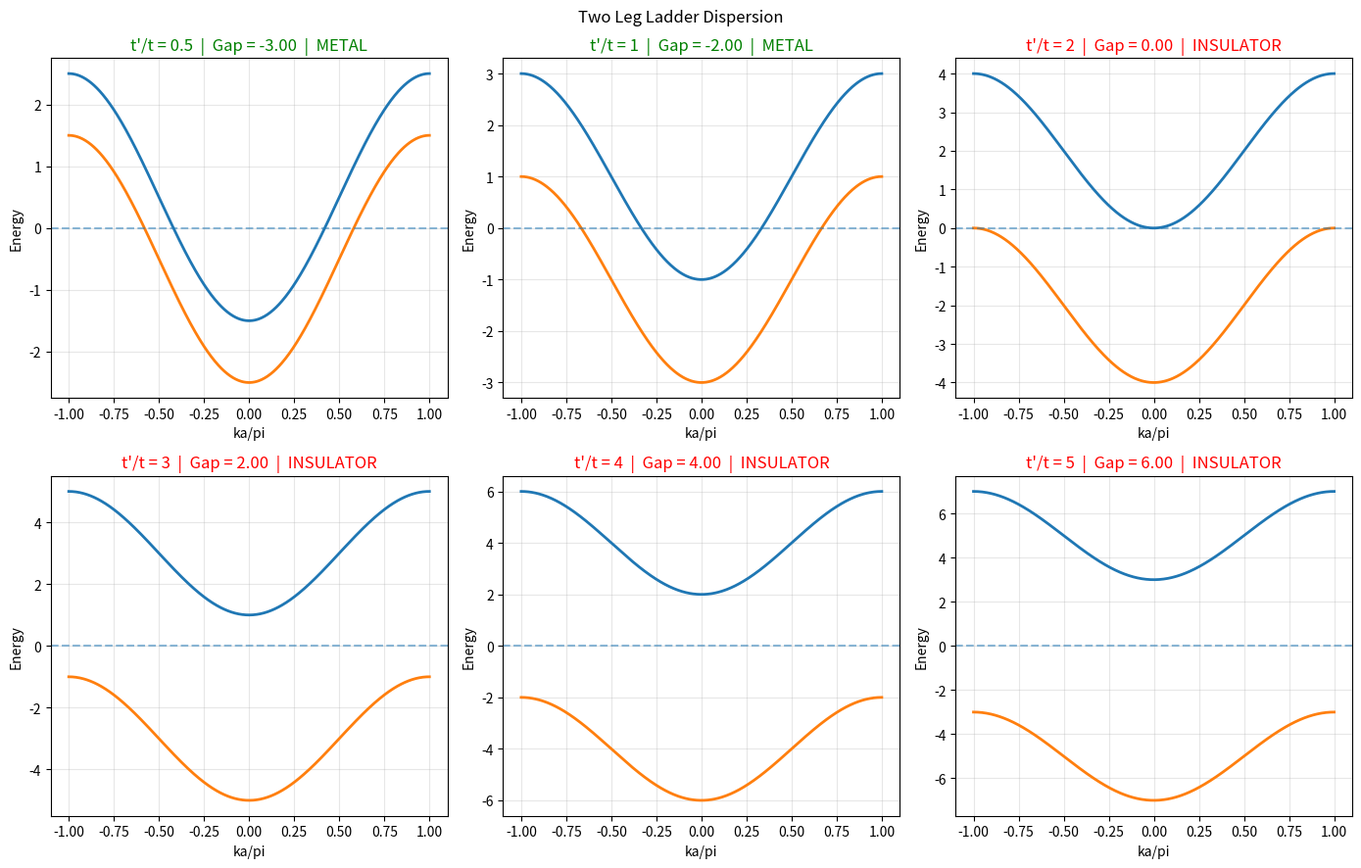
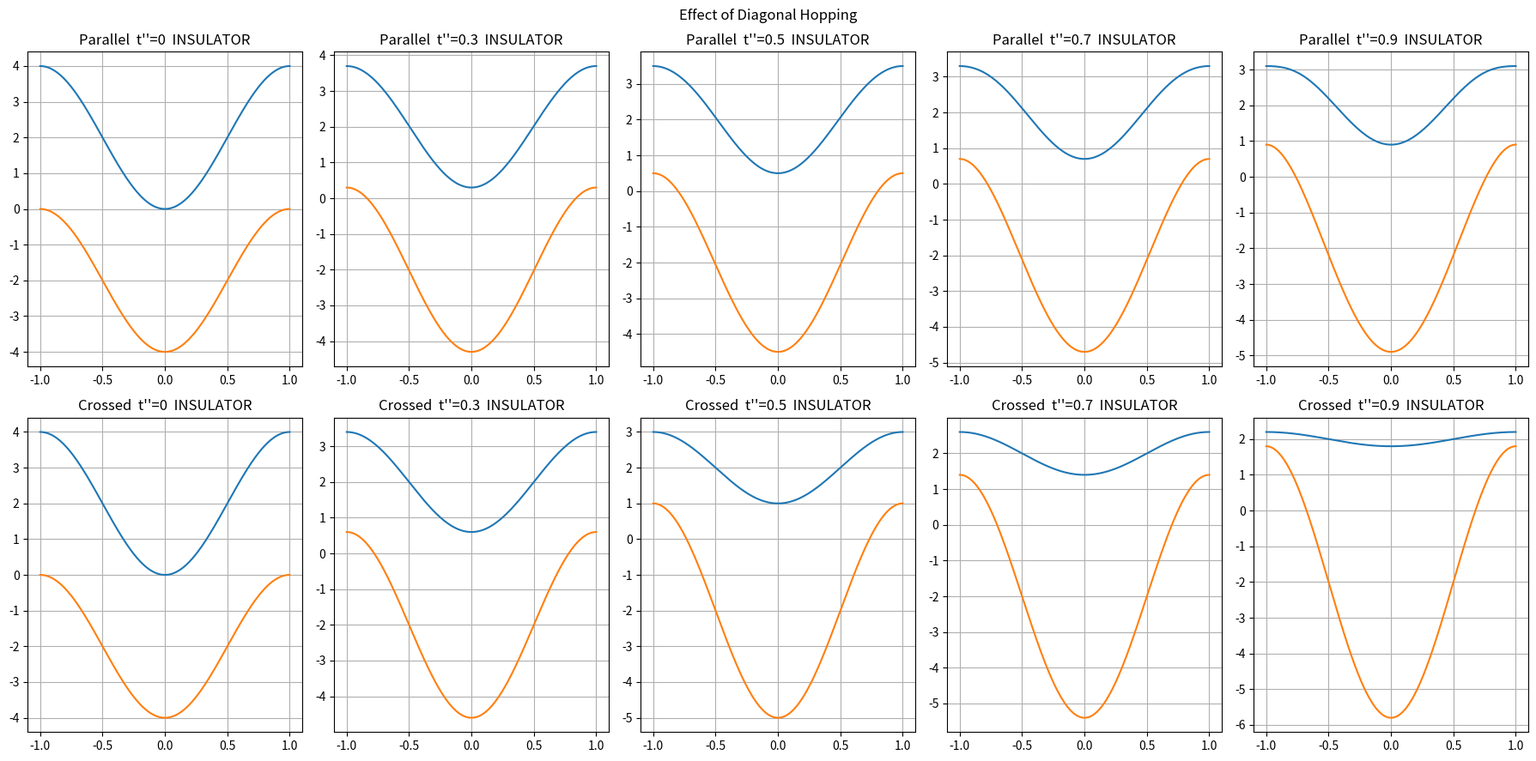
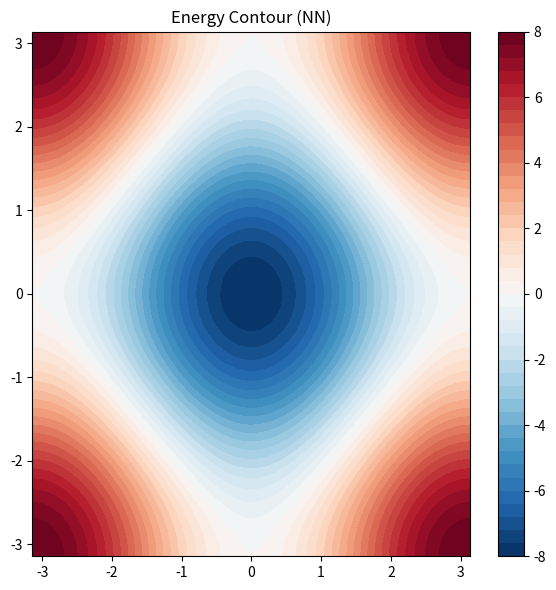
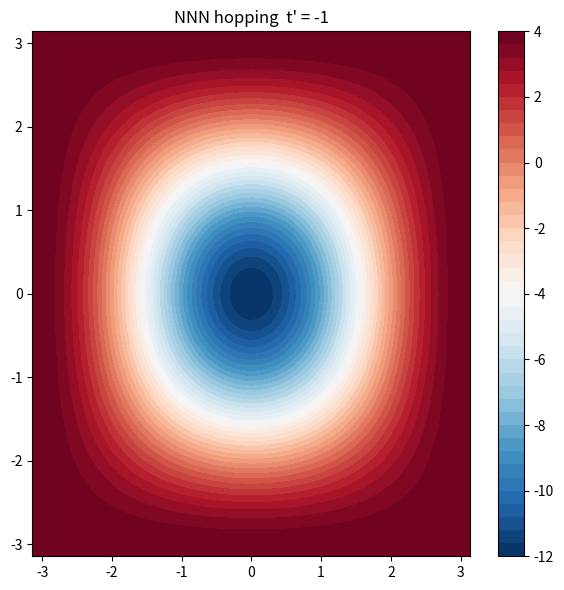
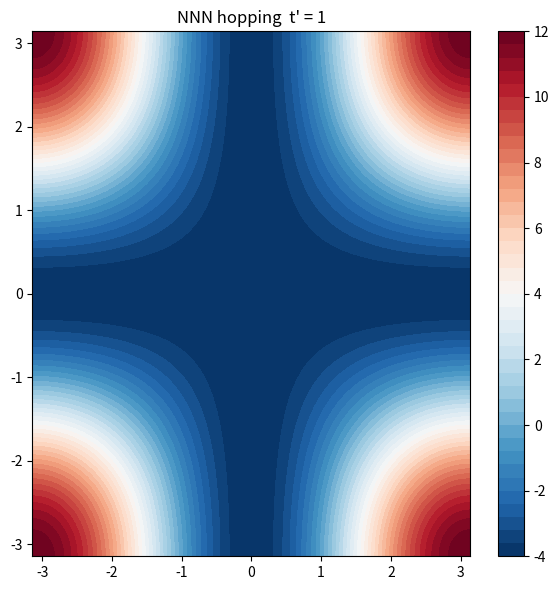

Source code (Python) for these figures, in order:
import numpy as np
import matplotlib.pyplot as plt


def ladder_model():

    print("="*60)
    print("Two Leg Ladder Band Structure")
    print("="*60)

    a = 1
    k = np.linspace(-np.pi/a, np.pi/a, 500)

    t = -1
    ratios = [0.5, 1, 2, 3, 4, 5]

    fig, ax = plt.subplots(2, 3, figsize=(14,9))
    ax = ax.ravel()

    for i, r in enumerate(ratios):

        tp = r*abs(t)

        e1 = 2*t*np.cos(k*a) + tp
        e2 = 2*t*np.cos(k*a) - tp

        ax[i].plot(k*a/np.pi, e1, lw=2)
        ax[i].plot(k*a/np.pi, e2, lw=2)

        ax[i].axhline(0, ls="--", alpha=0.5)

        gap = np.min(e1) - np.max(e2)

        phase = "INSULATOR" if gap>0 else "METAL"
        color = "red" if gap>0 else "green"

        ax[i].set_title(f"t'/t = {r}  |  Gap = {gap:.2f}  |  {phase}", color=color)
        ax[i].set_xlabel("ka/pi")
        ax[i].set_ylabel("Energy")
        ax[i].grid(alpha=0.3)

    plt.suptitle("Two Leg Ladder Dispersion")
    plt.tight_layout()
    plt.savefig("ladder_bands.png", dpi=150)
    plt.show()


def diagonal_hopping():

    print("\n"+"="*60)
    print("Diagonal Hopping Study")
    print("="*60)

    a = 1
    k = np.linspace(-np.pi/a, np.pi/a, 500)

    t = -1
    tp = 2

    tpp_list = [0, 0.3, 0.5, 0.7, 0.9]

    fig, ax = plt.subplots(2, len(tpp_list), figsize=(18,9))

    for i, tpp in enumerate(tpp_list):

        base = 2*t*np.cos(k*a)

        r = tp + tpp*np.cos(k*a)
        im = tpp*np.sin(k*a)

        mag = np.sqrt(r**2 + im**2)

        ep = base + mag
        em = base - mag

        gap = np.min(ep) - np.max(em)
        phase = "INSULATOR" if gap>0 else "METAL"

        ax[0,i].plot(k*a/np.pi, ep)
        ax[0,i].plot(k*a/np.pi, em)
        ax[0,i].set_title(f"Parallel  t''={tpp}  {phase}")
        ax[0,i].grid()

        off = np.abs(tp + 2*tpp*np.cos(k*a))

        ep = base + off
        em = base - off

        gap = np.min(ep) - np.max(em)
        phase = "INSULATOR" if gap>0 else "METAL"

        ax[1,i].plot(k*a/np.pi, ep)
        ax[1,i].plot(k*a/np.pi, em)
        ax[1,i].set_title(f"Crossed  t''={tpp}  {phase}")
        ax[1,i].grid()

    plt.suptitle("Effect of Diagonal Hopping")
    plt.tight_layout()
    plt.savefig("diagonal_effect.png", dpi=150)
    plt.show()


def square_lattice_nn():

    print("\n"+"="*60)
    print("2D Square Lattice (Nearest Neighbor)")
    print("="*60)

    a = 1
    t = -2

    N = 200

    kx = np.linspace(-np.pi/a, np.pi/a, N)
    ky = np.linspace(-np.pi/a, np.pi/a, N)

    KX, KY = np.meshgrid(kx, ky)

    energy = 2*t*(np.cos(KX*a) + np.cos(KY*a))

    fig, ax = plt.subplots(figsize=(6,6))

    c = ax.contourf(KX, KY, energy, 50, cmap="RdBu_r")
    plt.colorbar(c)

    ax.set_title("Energy Contour (NN)")

    plt.tight_layout()
    plt.savefig("square_nn.png")
    plt.show()


def square_lattice_nnn():

    print("\n"+"="*60)
    print("Square Lattice with NNN hopping")
    print("="*60)

    a = 1
    t = -2

    N = 200

    kx = np.linspace(-np.pi/a, np.pi/a, N)
    ky = np.linspace(-np.pi/a, np.pi/a, N)

    KX, KY = np.meshgrid(kx, ky)

    for tp in [-1, 1]:

        energy = 2*t*(np.cos(KX*a)+np.cos(KY*a)) + 4*tp*(np.cos(KX*a)*np.cos(KY*a))

        fig, ax = plt.subplots(figsize=(6,6))

        c = ax.contourf(KX, KY, energy, 50, cmap="RdBu_r")
        plt.colorbar(c)

        ax.set_title(f"NNN hopping  t' = {tp}")

        plt.tight_layout()
        plt.savefig(f"square_nnn_{tp}.png")
        plt.show()


if __name__ == "__main__":

    print("="*60)
    print("Running All Calculations")
    print("="*60)

    ladder_model()
    diagonal_hopping()
    square_lattice_nn()
    square_lattice_nnn()

    print("\nFinished Successfully")
